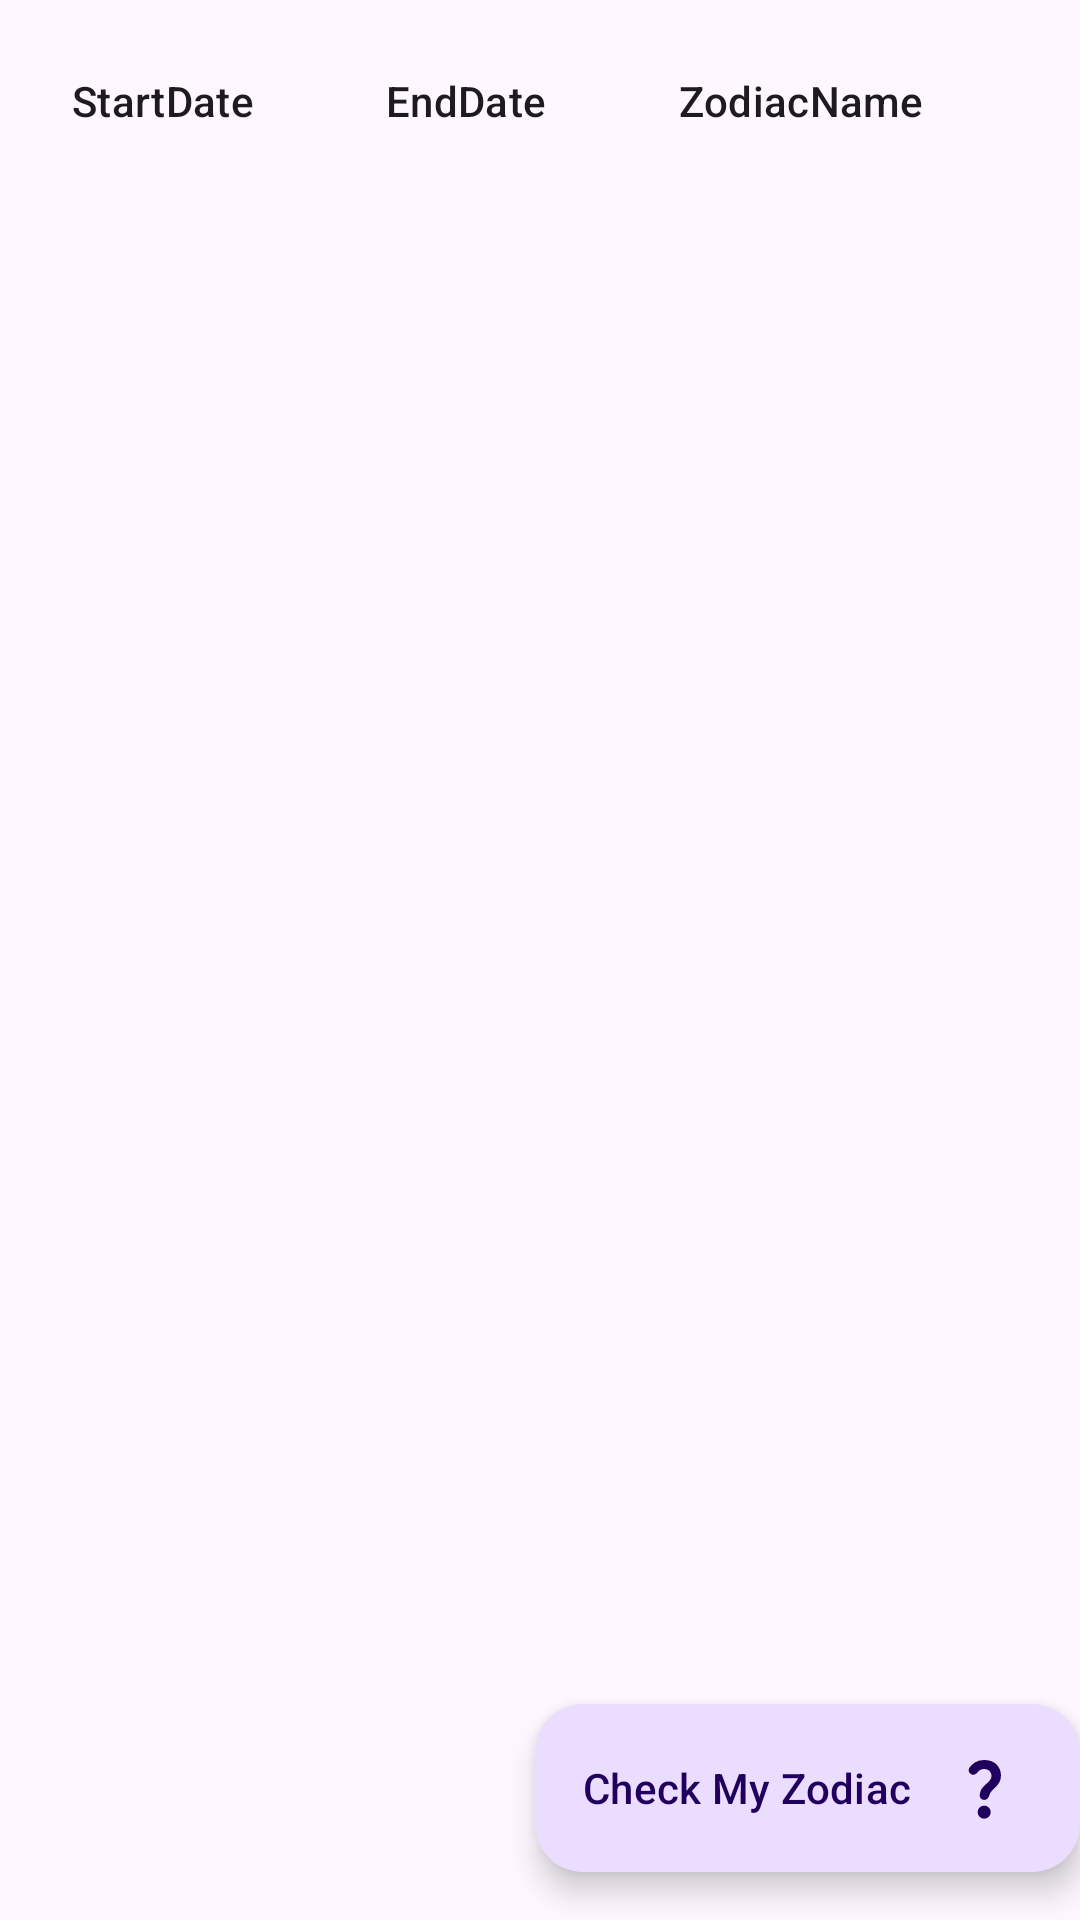

Write the Android layout XML for this screen, with the resource values it uses.
<!-- AndroidManifest.xml: application theme Theme.TestKuadran -->
<!-- res/layout/fragment_first.xml -->
<?xml version="1.0" encoding="utf-8"?>
<androidx.constraintlayout.widget.ConstraintLayout xmlns:android="http://schemas.android.com/apk/res/android"
    xmlns:app="http://schemas.android.com/apk/res-auto"
    xmlns:tools="http://schemas.android.com/tools"
    android:layout_width="match_parent"
    android:layout_height="match_parent"
    tools:context=".module.screen.first.FirstFragment">

    <androidx.core.widget.NestedScrollView
        android:layout_width="match_parent"
        android:layout_height="match_parent">

        <LinearLayout
            android:layout_width="match_parent"
            android:layout_height="match_parent"
            android:orientation="horizontal"
            android:padding="16dp">

            <TableLayout
                android:id="@+id/table"
                android:layout_width="match_parent"
                android:layout_height="wrap_content">

                <TableRow>

                    <TextView
                        android:layout_weight="1"
                        android:padding="8dp"
                        android:text="StartDate"
                        android:textAppearance="?attr/textAppearanceSubtitle2" />

                    <TextView
                        android:layout_weight="1"
                        android:padding="8dp"
                        android:text="EndDate"
                        android:textAppearance="?attr/textAppearanceSubtitle2" />

                    <TextView
                        android:layout_weight="1"
                        android:padding="8dp"
                        android:text="ZodiacName"
                        android:textAppearance="?attr/textAppearanceSubtitle2" />
                </TableRow>
            </TableLayout>

        </LinearLayout>
    </androidx.core.widget.NestedScrollView>

    <com.google.android.material.floatingactionbutton.ExtendedFloatingActionButton
        android:id="@+id/fab"
        android:layout_width="wrap_content"
        android:layout_height="wrap_content"
        android:layout_gravity="bottom|end"
        android:layout_marginEnd="@dimen/fab_margin"
        android:layout_marginBottom="16dp"
        android:text="Check My Zodiac"
        app:icon="@drawable/ic_question"
        app:iconGravity="end"
        app:layout_constraintBottom_toBottomOf="parent"
        app:layout_constraintEnd_toEndOf="parent" />
</androidx.constraintlayout.widget.ConstraintLayout>
<!-- resources referenced by this layout -->
<resources>
  <!-- drawable ic_question (drawable) -->
  <vector xmlns:android="http://schemas.android.com/apk/res/android"
      android:width="24dp"
      android:height="24dp"
      android:viewportWidth="960"
      android:viewportHeight="960"
      android:tint="?attr/colorControlNormal">
    <path
        android:fillColor="@android:color/white"
        android:pathData="M482.91,638.8Q456.28,638.8 438.71,620.85Q421.13,602.89 422.65,577.74Q425.17,532.87 442.77,500.67Q460.37,468.48 499.28,435.72Q539.33,402.11 559.75,376.33Q580.17,350.54 580.17,317.02Q580.17,278.17 553.99,252.49Q527.8,226.8 482.15,226.8Q451.35,226.8 429.21,239.35Q407.07,251.89 392.35,272.13Q376.91,293.57 354.74,300.21Q332.57,306.85 312.13,297.89Q285.3,285.98 277.4,259.39Q269.5,232.8 284.85,209.93Q315.28,164.93 365.24,135.77Q415.2,106.61 482.15,106.61Q590.02,106.61 648.08,167.26Q706.13,227.91 706.13,313.26Q706.13,367.09 684.63,404.62Q663.13,442.15 616.65,486.2Q585.28,515.33 571.04,534.85Q556.8,554.37 550.61,579.41Q543.74,606.09 525.42,622.45Q507.11,638.8 482.91,638.8ZM482.15,889.09Q446.04,889.09 420.39,863.55Q394.74,838.02 394.74,801.91Q394.74,765.8 420.39,740.15Q446.04,714.5 482.15,714.5Q518.26,714.5 543.91,740.15Q569.57,765.8 569.57,801.91Q569.57,838.02 543.91,863.55Q518.26,889.09 482.15,889.09Z"/>
  </vector>
  <style name="Theme.TestKuadran" parent="Base.Theme.TestKuadran" />
  <style name="Base.Theme.TestKuadran" parent="Theme.Material3.DayNight.NoActionBar">
          
          
      </style>
</resources>
